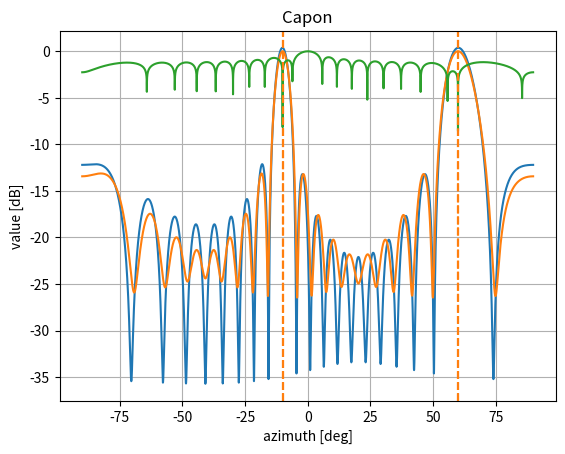

This figure's Python source:
import matplotlib.pyplot as plt
import numpy as np

def sind(alpha):
    return np.sin(alpha/180*np.pi)

def phases(dir,N,lmbda,D,startphase):
    p = sind(dir)*D*np.arange(N)/lmbda*2*np.pi
    v = np.exp(1j*(p+startphase))*np.ones([1,N])
    return v

def herm(v):
    return np.conjugate(np.transpose(v))

N = 20    # [] number of antenna elements
dir1 = -10  # [deg] doa
dir2 = +60  # [deg] doa
A1 = 1
A2 = 1
lmbda = 2    # [m] wavelength
D = 1         # [m] distance of elements

# p = sind(dir)*D*np.arange(N)/lmbda*2*np.pi
# v = np.exp(1j*p)
v = A1*phases(dir1,N,lmbda,D,0)+A2*phases(dir2,N,lmbda,D,0)

if 0:
    plt.plot(np.real(v))
    plt.plot(np.imag(v))
    plt.plot(np.abs(v),linestyle="--",color="gray",alpha=0.5)
    plt.grid()
    plt.show()

pspec = np.fft.fft(v)
angles = np.arange(N)/N*180

if 0:
    plt.plot(angles,np.fft.fftshift(np.abs(pspec)))
    # plt.plot(angles,20*np.log10(np.fft.fftshift(np.abs(pspec))))
    plt.grid()
    plt.xlim([0,180])
    plt.show()

testdeg=np.arange(-90,90,0.01)
out = 1j*np.zeros(len(testdeg))
for i,deg in enumerate(testdeg):
    # out[i] = np.sum(v*np.conj(phases(deg,N,lmbda,D,0)))
    a = phases(deg,N,lmbda,D,0)
    out[i] = v @ herm(a) / N
if 1:
    plt.plot(testdeg,20*np.log10(np.abs(out)))
    plt.axvline(dir1,color="C1", linestyle="--")
    plt.axvline(dir2,color="C1", linestyle="--")
    plt.xlabel("azimuth [deg]")
    plt.ylabel("value [dB]")
    plt.grid()
    plt.show()



# cov = np.outer(v,np.conjugate(v))
cov = 1j*np.zeros([N,N])
for i in range(10000):
    v = A1*phases(dir1,N,lmbda,D,np.random.rand()*np.pi*2) + A2*phases(dir2,N,lmbda,D,np.random.rand()*np.pi*2)
    cov += herm(v) @ v
print(np.linalg.det(cov))
# cov += 1e-6*np.eye(np.shape(cov)[0])
print(np.linalg.det(cov))
print(np.shape(cov))

v=A1*phases(dir1,N,lmbda,D,np.random.rand()*np.pi*2)
cov = herm(v) @ v
v=A2*phases(dir2,N,lmbda,D,np.random.rand()*np.pi*2)
cov = cov + herm(v) @ v
cov += 1e-6*np.eye(np.shape(cov)[0])

eigenvalues, eigenvectors = np.linalg.eig(cov)
max_eig_index = np.argmax(np.abs(eigenvalues))
vmax = eigenvectors[:, max_eig_index]
# print(eigenvalues)
# print(eigenvectors)

if 0:
    plt.plot(np.real(eigenvalues),"o-")
    plt.plot(np.imag(eigenvalues),"o-")
    plt.plot(np.abs(eigenvalues),"o-")
    plt.show()

    plt.subplot(2,1,1)
    plt.plot(np.real(vmax))
    plt.plot(np.imag(vmax))
    plt.plot(np.abs(vmax))
    plt.subplot(2,1,2)
    plt.plot(np.real(v))
    plt.plot(np.imag(v))
    plt.plot(np.abs(v))
    plt.show()

    plt.subplot(1,3,1)
    plt.imshow(np.real(eigenvectors))
    plt.subplot(1,3,2)
    plt.imshow(np.imag(eigenvectors))
    plt.subplot(1,3,3)
    plt.imshow(np.abs(eigenvectors))
    plt.show()


    plt.subplot(1,3,1)
    plt.imshow(np.real(cov))
    plt.subplot(1,3,2)
    plt.imshow(np.imag(cov))
    plt.subplot(1,3,3)
    plt.imshow(np.abs(cov))
    plt.show()

# CAPON


# print(a0@np.linalg.inv(cov)@(np.conjugate(np.transpose(a0))))
# print(np.shape(cov))
# print(np.shape(a))
# print(np.shape(a@cov))
# print(w)

# print(np.linalg.inv(cov)@a)

# v = A1*phases(dir1,N,lmbda,D,0) + A2*phases(dir2,N,lmbda,D,0)
# v = A1*phases(dir1,N,lmbda,D,np.random.rand()*np.pi*2) + A2*phases(dir2,N,lmbda,D,np.random.rand()*np.pi*2)
# cov = herm(v) @ v

Bartlet_from_cov = 1
if Bartlet_from_cov:
    testdeg=np.arange(-90,90,0.01)
    out = 1j*np.zeros(len(testdeg))

    for i,deg in enumerate(testdeg):
        # out[i] = np.sum(w*np.conj(phases(deg,N,lmbda,D,0)))
        a = phases(deg,N,lmbda,D,0)/N
        # print(np.shape(a))
        out[i] = a @ cov @ herm(a)
        # out[i] = v@herm(a)
    if 1:
        plt.plot(testdeg,10*np.log10(np.abs(out)))
        plt.axvline(dir1,color="C1", linestyle="--")
        plt.axvline(dir2,color="C1", linestyle="--")
        plt.title("Bartlet from cov")
        plt.xlabel("azimuth [deg]")
        plt.ylabel("value [dB]")
        plt.grid()
        plt.show()

Capon=1
if Capon:
    a0 = phases(0,N,lmbda,D,0)
    w = a0@np.linalg.inv(cov)/(a0@np.linalg.inv(cov)@np.conjugate(np.transpose(a0)))

    testdeg = np.arange(-90,90,0.01)
    out = 1j*np.zeros(len(testdeg))

    for i,deg in enumerate(testdeg):
        out[i] = np.sum(w*np.conj(phases(deg,N,lmbda,D,0)))
    plt.plot(testdeg,np.log10(np.abs(out)))
    plt.axvline(dir1,color="C1", linestyle="--")
    plt.axvline(dir2,color="C1", linestyle="--")
    plt.title("Capon")
    plt.xlabel("azimuth [deg]")
    plt.ylabel("value [dB]")
    plt.grid()
    plt.show()
